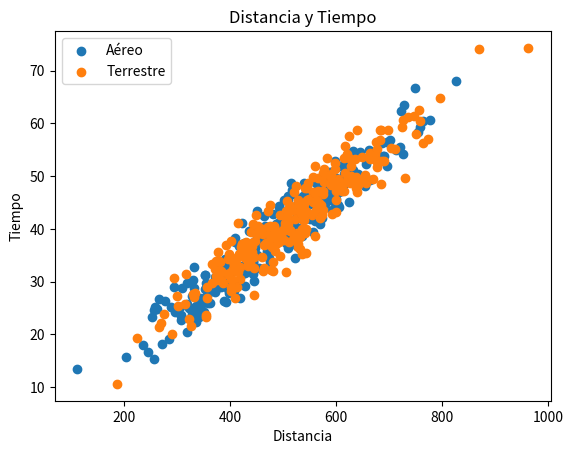
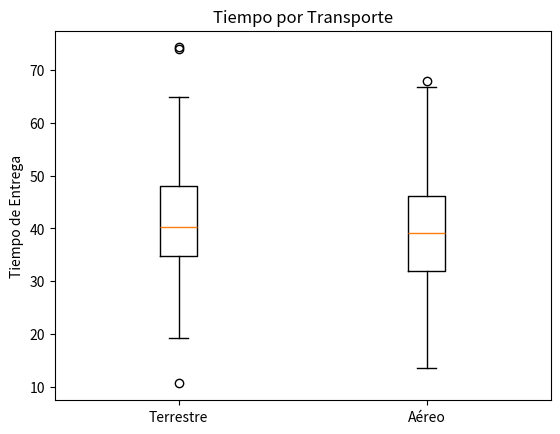

Recreate these plots in Python, in order.
# Práctica 3: Análisis de Eficiencia en Logística Global

import pandas as pd
import numpy as np
import matplotlib.pyplot as plt

# Crear datos
np.random.seed(42)

n = 600

distancia = np.random.normal(500, 120, n)
tiempo = distancia * 0.08 + np.random.normal(0, 3, n)
transporte = np.random.choice(['Terrestre', 'Aéreo'], n)

df = pd.DataFrame({
    'distancia': distancia,
    'tiempo': tiempo,
    'transporte': transporte
})

# Gráfica 1
for tipo in df['transporte'].unique():
    datos = df[df['transporte'] == tipo]
    plt.scatter(datos['distancia'], datos['tiempo'], label=tipo)

plt.title('Distancia y Tiempo')
plt.xlabel('Distancia')
plt.ylabel('Tiempo')
plt.legend()
plt.show()

# Gráfica 2
plt.boxplot([
    df[df['transporte'] == 'Terrestre']['tiempo'],
    df[df['transporte'] == 'Aéreo']['tiempo']
])

plt.xticks([1, 2], ['Terrestre', 'Aéreo'])
plt.title('Tiempo por Transporte')
plt.ylabel('Tiempo de Entrega')
plt.show()
